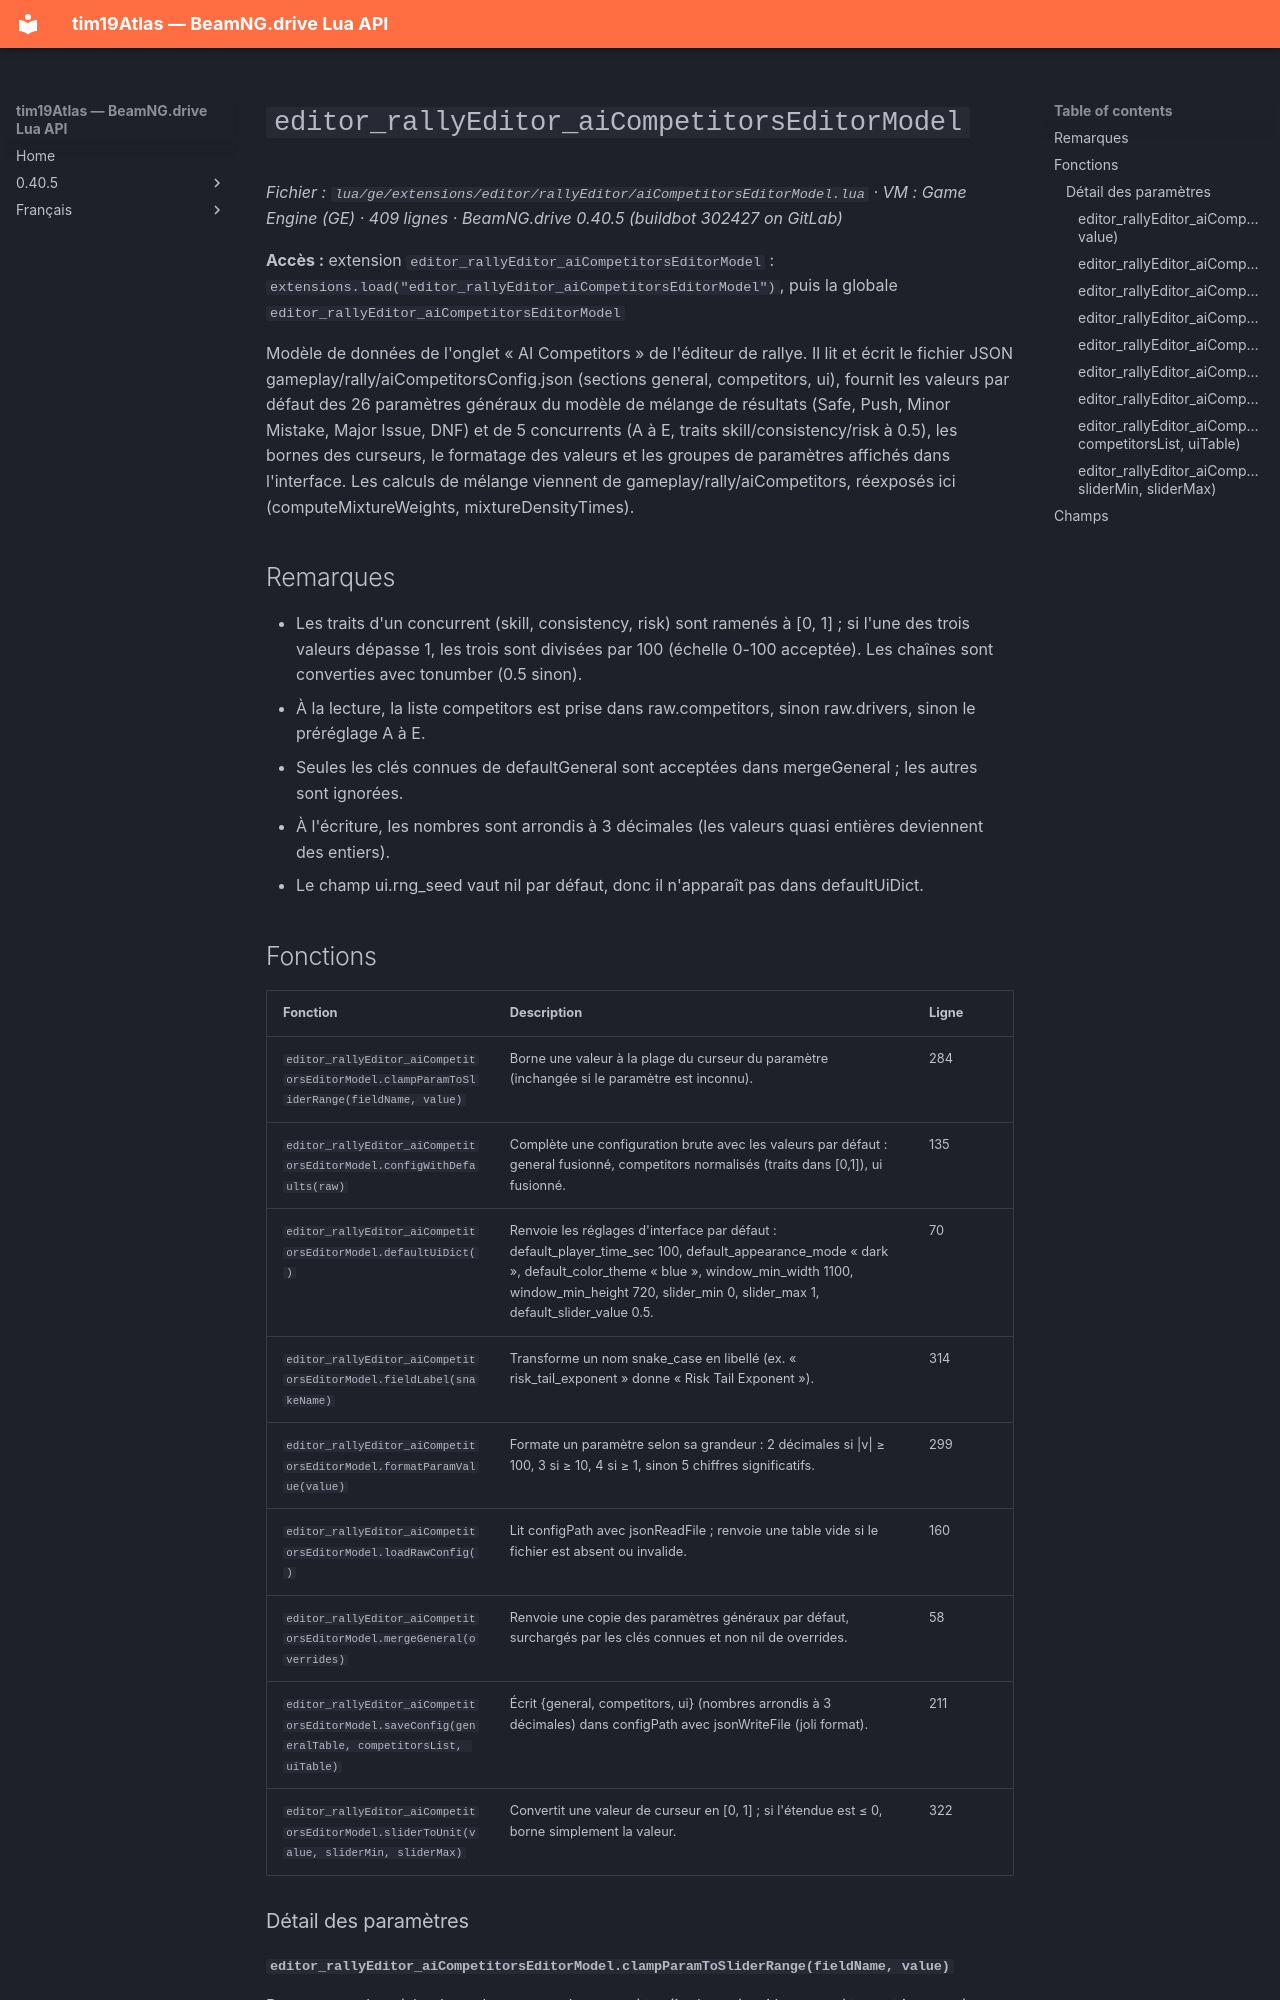

repository: Tim0219800/beamng-lua-atlas · page: fr/0.40.5/ge/extensions/editor/rallyEditor/aiCompetitorsEditorModel.html · generator: mkdocs

# `editor_rallyEditor_aiCompetitorsEditorModel`

*Fichier : `lua/ge/extensions/editor/rallyEditor/aiCompetitorsEditorModel.lua` · VM : Game Engine (GE) · 409 lignes · BeamNG.drive 0.40.5 (buildbot 302427 on GitLab)*

**Accès :** extension `editor_rallyEditor_aiCompetitorsEditorModel` : `extensions.load("editor_rallyEditor_aiCompetitorsEditorModel")`, puis la globale `editor_rallyEditor_aiCompetitorsEditorModel`

Modèle de données de l'onglet « AI Competitors » de l'éditeur de rallye. Il lit et écrit le fichier JSON gameplay/rally/aiCompetitorsConfig.json (sections general, competitors, ui), fournit les valeurs par défaut des 26 paramètres généraux du modèle de mélange de résultats (Safe, Push, Minor Mistake, Major Issue, DNF) et de 5 concurrents (A à E, traits skill/consistency/risk à 0.5), les bornes des curseurs, le formatage des valeurs et les groupes de paramètres affichés dans l'interface. Les calculs de mélange viennent de gameplay/rally/aiCompetitors, réexposés ici (computeMixtureWeights, mixtureDensityTimes).

## Remarques

- Les traits d'un concurrent (skill, consistency, risk) sont ramenés à [0, 1] ; si l'une des trois valeurs dépasse 1, les trois sont divisées par 100 (échelle 0-100 acceptée). Les chaînes sont converties avec tonumber (0.5 sinon).
- À la lecture, la liste competitors est prise dans raw.competitors, sinon raw.drivers, sinon le préréglage A à E.
- Seules les clés connues de defaultGeneral sont acceptées dans mergeGeneral ; les autres sont ignorées.
- À l'écriture, les nombres sont arrondis à 3 décimales (les valeurs quasi entières deviennent des entiers).
- Le champ ui.rng_seed vaut nil par défaut, donc il n'apparaît pas dans defaultUiDict.
